Dataset: Surface_Bridge_crack_detection (GitHub, Aman-Kr-Gupta/Surface_Bridge_crack_detection). Classes: negative, positive.

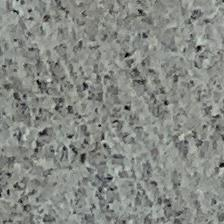
Label: negative

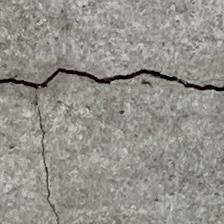
Label: positive

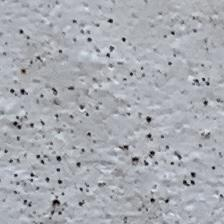
Label: negative

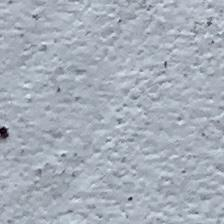
Label: negative

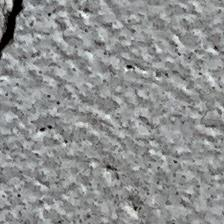
Label: positive

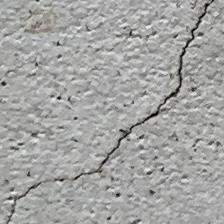
Label: positive
